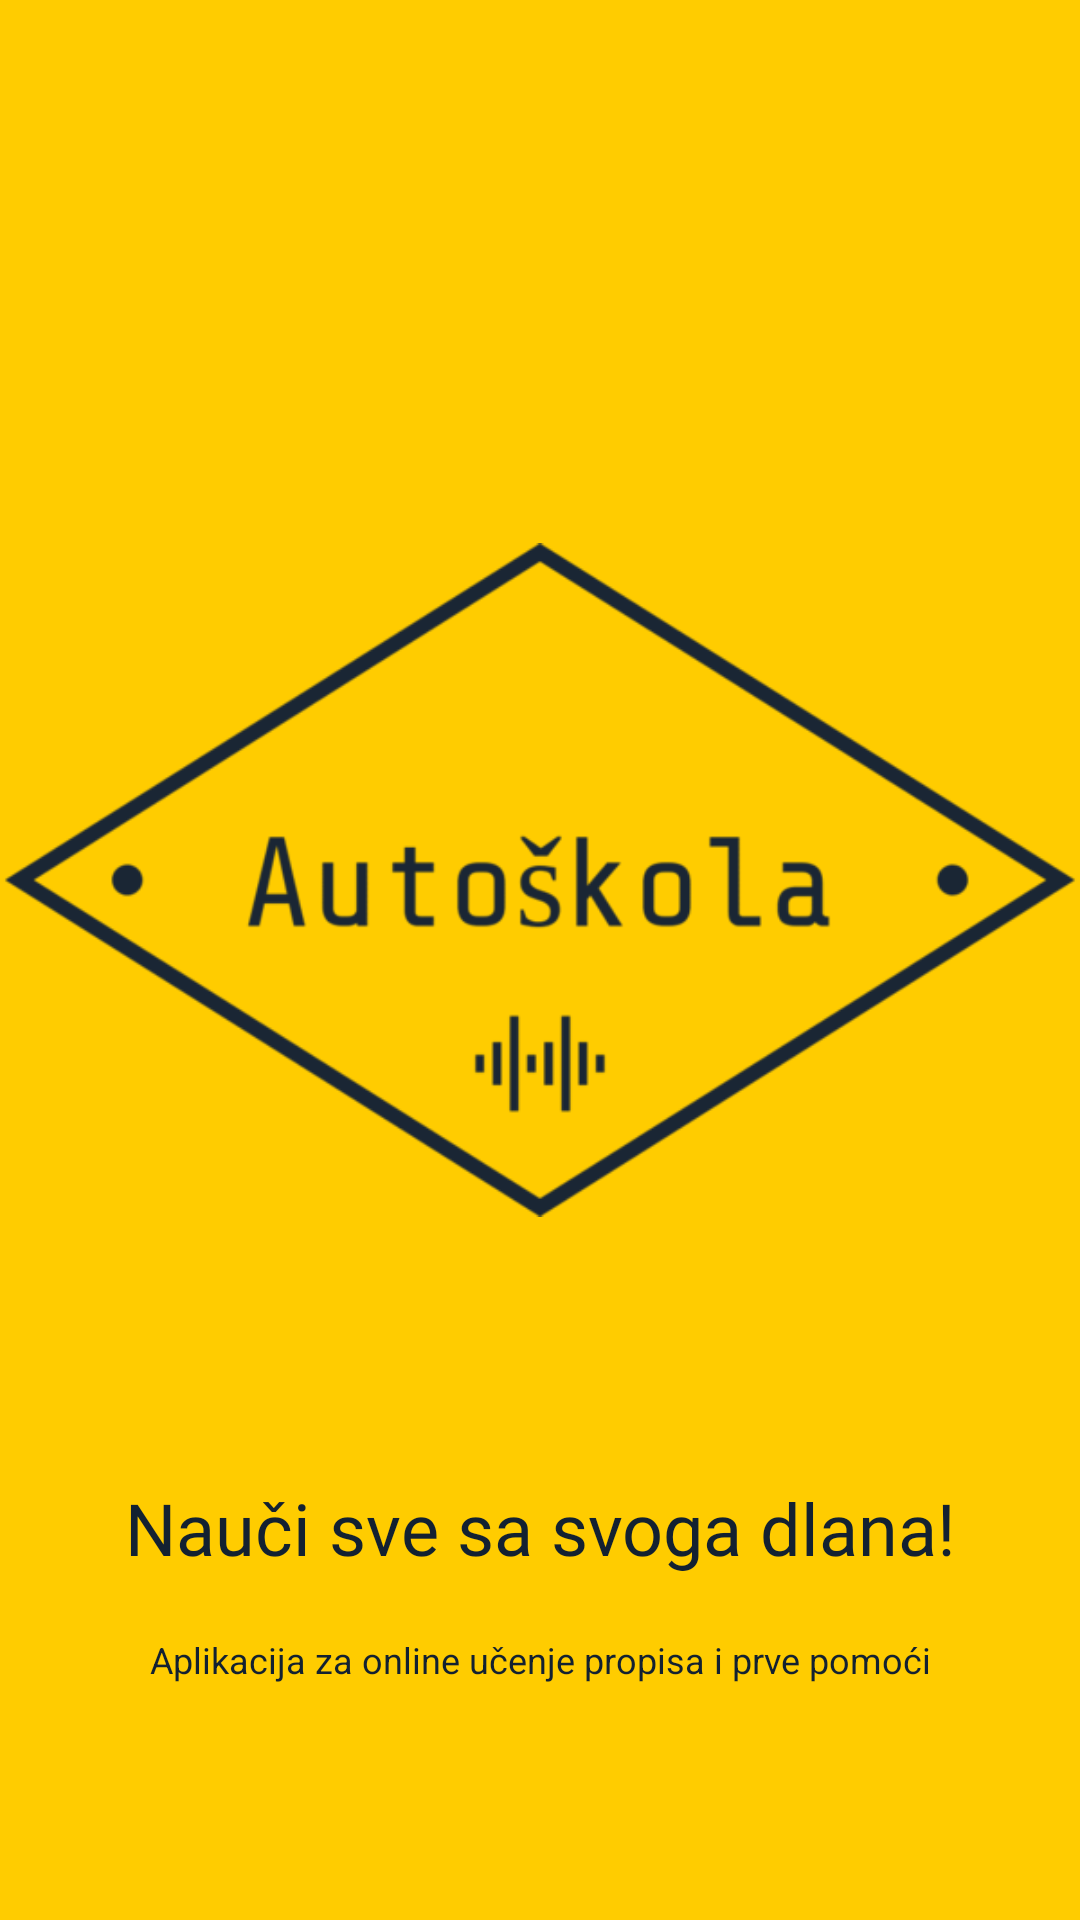

Write the Android layout XML for this screen, with the resource values it uses.
<!-- AndroidManifest.xml: application theme AppTheme -->
<!-- res/layout/activity_splash_screen.xml -->
<?xml version="1.0" encoding="utf-8"?>
<androidx.constraintlayout.widget.ConstraintLayout xmlns:android="http://schemas.android.com/apk/res/android"
    xmlns:app="http://schemas.android.com/apk/res-auto"
    xmlns:tools="http://schemas.android.com/tools"
    android:layout_width="match_parent"
    android:layout_height="match_parent"
    android:background="#ffcc00"
    tools:context=".SplashScreen">

    <ImageView
        android:id="@+id/imgLogoSplashScreen"
        android:layout_width="wrap_content"
        android:layout_height="wrap_content"
        android:src="@drawable/logo"
        android:transitionName="logo_image"
        app:layout_constraintBottom_toBottomOf="parent"
        app:layout_constraintEnd_toEndOf="parent"
        app:layout_constraintStart_toStartOf="parent"
        app:layout_constraintTop_toTopOf="parent"
        app:layout_constraintVertical_bias="0.4" />

    <TextView
        android:id="@+id/txtVelikiSplashScreen"
        android:layout_width="wrap_content"
        android:layout_height="wrap_content"
        android:fontFamily="@font/bungee"
        android:gravity="center"
        android:text="Nauči sve sa svoga dlana!"
        android:textColor="#132131"
        android:textSize="24sp"
        android:transitionName="logo_text"
        app:layout_constraintBottom_toBottomOf="parent"
        app:layout_constraintEnd_toEndOf="parent"
        app:layout_constraintStart_toStartOf="parent"
        app:layout_constraintTop_toBottomOf="@+id/imgLogoSplashScreen"
        app:layout_constraintVertical_bias="0.1" />

    <TextView
        android:id="@+id/txtMaliSplashScreen"
        android:layout_width="wrap_content"
        android:layout_height="wrap_content"
        android:text="Aplikacija za online učenje propisa i prve pomoći"
        android:textColor="#132131"
        android:textSize="12sp"
        android:transitionName="logo_desc"
        app:layout_constraintBottom_toBottomOf="parent"
        app:layout_constraintEnd_toEndOf="parent"
        app:layout_constraintStart_toStartOf="parent"
        app:layout_constraintTop_toBottomOf="@+id/txtVelikiSplashScreen"
        app:layout_constraintVertical_bias="0.2" />


</androidx.constraintlayout.widget.ConstraintLayout>
<!-- resources referenced by this layout -->
<resources>
  <!-- drawable logo: png bitmap (drawable, 44260 bytes) -->
  <style name="AppTheme" parent="Theme.MaterialComponents.Light.NoActionBar">
          
          <item name="colorPrimary">#132131</item>
          <item name="colorPrimaryDark">@color/colorPrimaryDark</item>
          <item name="colorAccent">@color/colorAccent</item>
  
          <item name="android:windowContentTransitions">true</item>
  
          <item name="android:windowAnimationStyle">@style/CustomActivityAnimation</item>
  
      </style>
  <style name="CustomActivityAnimation" parent="@android:style/Animation.Activity">
      <item name="android:activityOpenEnterAnimation">@anim/slide_in_right</item>
      <item name="android:activityOpenExitAnimation">@anim/slide_out_left</item>
      <item name="android:activityCloseEnterAnimation">@anim/slide_in_left</item>
      <item name="android:activityCloseExitAnimation">@anim/slide_out_right</item>
  </style>
  <!-- not gathered from this repository: default colours our renderer supplied (Android Studio template values) -->
  <color name="colorPrimaryDark">#FF3700B3</color>
  <color name="colorAccent">#FF03DAC5</color>
</resources>
